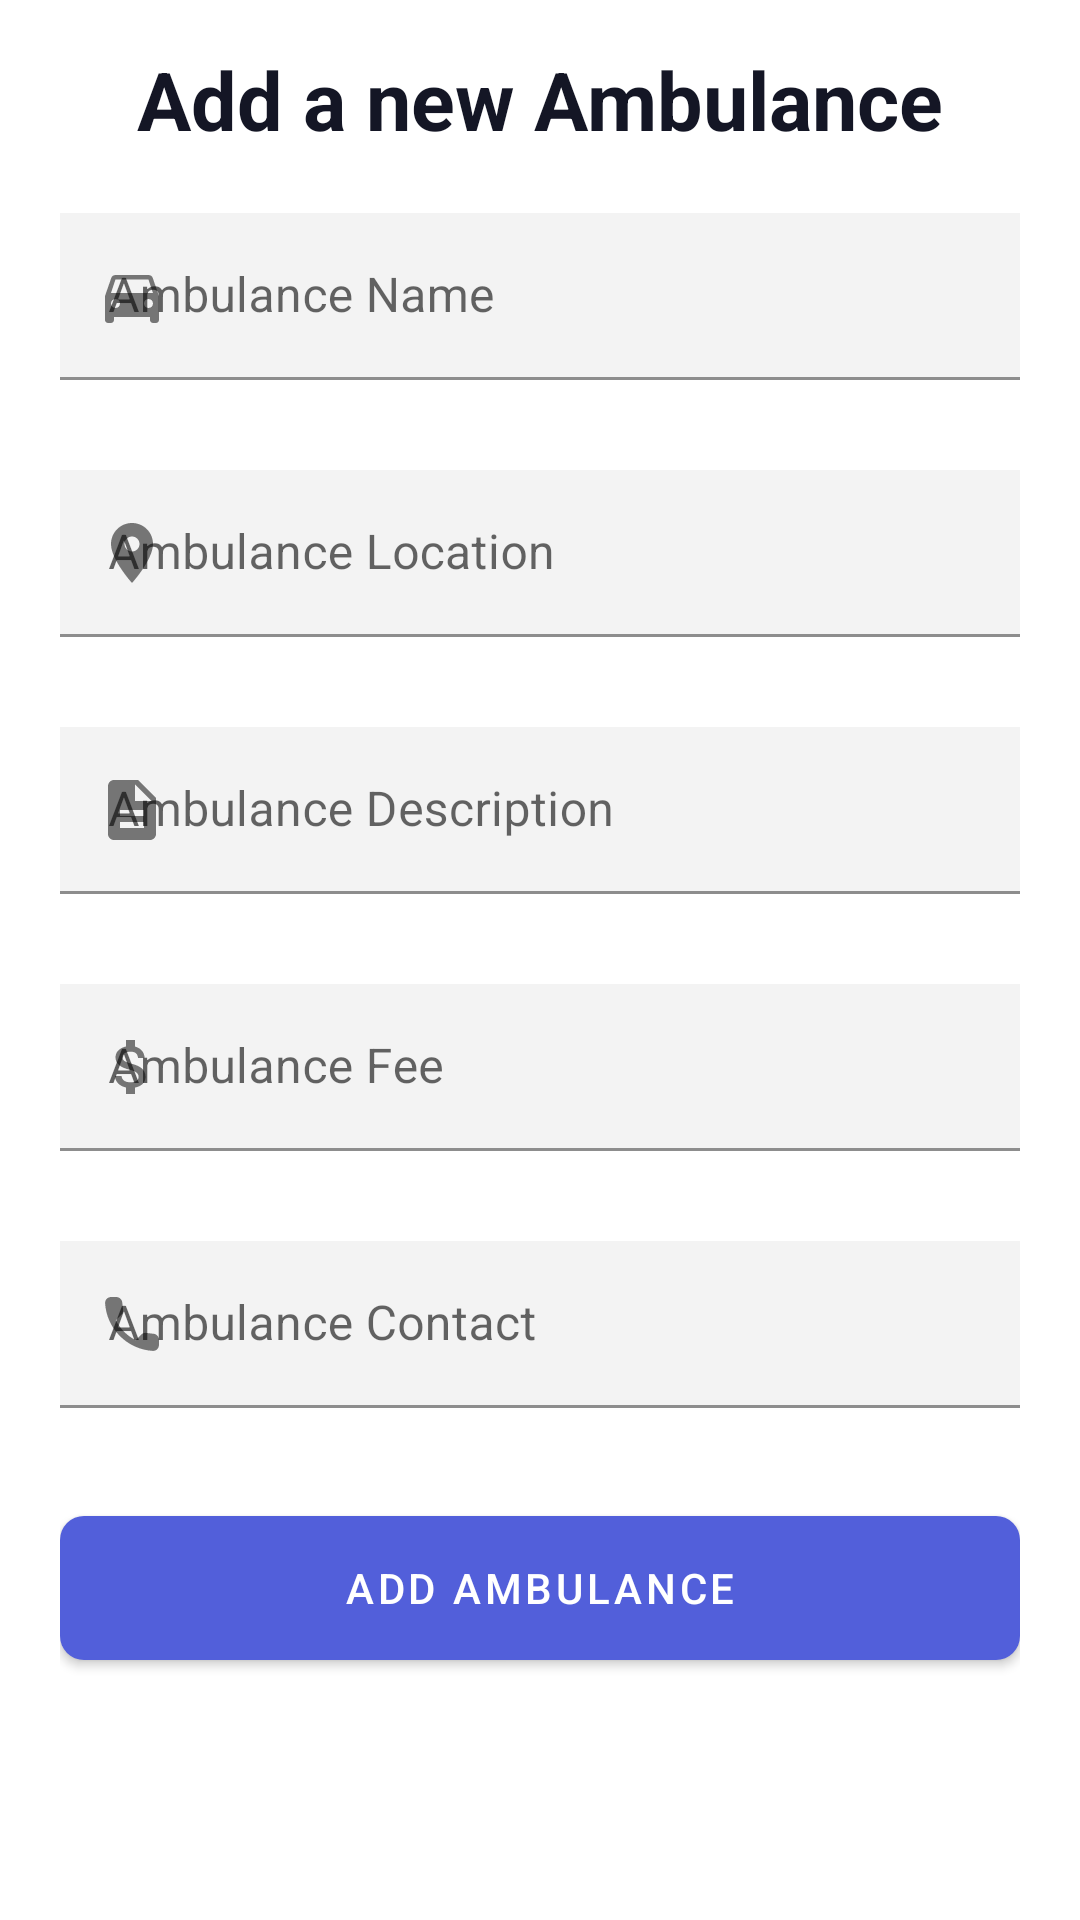

This screen was rendered from an Android layout file. Write that file and the resources it references.
<!-- AndroidManifest.xml: application theme Theme.AptechClass -->
<!-- res/layout/fragment_add_ambulance.xml -->
<?xml version="1.0" encoding="utf-8"?>
<ScrollView xmlns:android="http://schemas.android.com/apk/res/android"
    xmlns:tools="http://schemas.android.com/tools"
    android:layout_width="match_parent"
    android:layout_height="wrap_content"
    xmlns:app="http://schemas.android.com/apk/res-auto"
    android:orientation="vertical"
    android:fillViewport="true"
    android:paddingHorizontal="20dp"
    android:scrollbars="none"
    android:background="@color/white"
    tools:context=".AddAmbulance">


    <LinearLayout
        android:layout_width="match_parent"
        android:layout_height="wrap_content"
        android:orientation="vertical"
        android:gravity="center_horizontal">


        <TextView
            android:layout_width="wrap_content"
            android:layout_height="wrap_content"
            android:layout_marginTop="15dp"
            android:textSize="27sp"
            android:textColor="@color/blue_11"
            android:textStyle="bold"
            android:text="Add a new Ambulance"/>

        <com.google.android.material.textfield.TextInputLayout
            android:layout_width="match_parent"
            android:layout_height="wrap_content"
            android:hint="Ambulance Name"
            android:layout_marginTop="20dp"
            android:layout_marginBottom="10dp"
            app:startIconDrawable="@drawable/ic_baseline_directions_car_24"
            >
            <com.google.android.material.textfield.TextInputEditText
                android:layout_width="match_parent"
                android:layout_height="wrap_content"
                android:justificationMode="inter_word"
                android:id="@+id/addName"
                android:background="@color/gray_black"
                />
        </com.google.android.material.textfield.TextInputLayout>

        <com.google.android.material.textfield.TextInputLayout
            android:layout_width="match_parent"
            android:layout_height="wrap_content"
            android:hint="Ambulance Location"
            android:layout_marginTop="20dp"
            android:layout_marginBottom="10dp"
            app:startIconDrawable="@drawable/ic_baseline_location_on_24"
            >
            <com.google.android.material.textfield.TextInputEditText
                android:layout_width="match_parent"
                android:layout_height="wrap_content"
                android:id="@+id/addLocation"
                android:justificationMode="inter_word"
                android:background="@color/gray_black"
                />
        </com.google.android.material.textfield.TextInputLayout>

        <com.google.android.material.textfield.TextInputLayout
            android:layout_width="match_parent"
            android:layout_height="wrap_content"
            android:hint="Ambulance Description"
            android:layout_marginTop="20dp"
            android:layout_marginBottom="10dp"
            app:startIconDrawable="@drawable/ic_baseline_description_24"
            >
            <com.google.android.material.textfield.TextInputEditText
                android:layout_width="match_parent"
                android:layout_height="wrap_content"
                android:id="@+id/addDescription"
                android:justificationMode="inter_word"
                android:background="@color/gray_black"
                />
        </com.google.android.material.textfield.TextInputLayout>


        <com.google.android.material.textfield.TextInputLayout
            android:layout_width="match_parent"
            android:layout_height="wrap_content"
            android:hint="Ambulance Fee"
            android:layout_marginTop="20dp"
            android:layout_marginBottom="10dp"
            app:startIconDrawable="@drawable/ic_baseline_attach_money_24"
            >
            <com.google.android.material.textfield.TextInputEditText
                android:layout_width="match_parent"
                android:layout_height="wrap_content"
                android:id="@+id/addFees"
                android:justificationMode="inter_word"
                android:background="@color/gray_black"
                />
        </com.google.android.material.textfield.TextInputLayout>


        <com.google.android.material.textfield.TextInputLayout
            android:layout_width="match_parent"
            android:layout_height="wrap_content"
            android:hint="Ambulance Contact"
            android:layout_marginTop="20dp"
            android:layout_marginBottom="10dp"
            app:startIconDrawable="@drawable/ic_round_phone_24"
            >
            <com.google.android.material.textfield.TextInputEditText
                android:layout_width="match_parent"
                android:layout_height="wrap_content"
                android:id="@+id/addNumber"
                android:justificationMode="inter_word"
                android:background="@color/gray_black"
                />
        </com.google.android.material.textfield.TextInputLayout>

        <com.google.android.material.button.MaterialButton
            android:layout_width="match_parent"
            android:layout_height="60dp"
            android:layout_marginTop="20dp"
            app:cornerRadius="8dp"
            android:text="Add Ambulance"
            android:layout_marginBottom="100dp"
            android:id="@+id/createAmbulance"
            />


    </LinearLayout>



</ScrollView>
<!-- resources referenced by this layout -->
<resources>
  <color name="blue_11">#141625</color>
  <color name="gray_black">#f3f3f3</color>
  <color name="white">#FFFFFFFF</color>
  <!-- drawable ic_baseline_attach_money_24 (drawable) -->
  <vector android:alpha="0.96" android:height="24dp"
      android:tint="#1E1E34" android:viewportHeight="24"
      android:viewportWidth="24" android:width="24dp" xmlns:android="http://schemas.android.com/apk/res/android">
      <path android:fillColor="@android:color/white" android:pathData="M11.8,10.9c-2.27,-0.59 -3,-1.2 -3,-2.15 0,-1.09 1.01,-1.85 2.7,-1.85 1.78,0 2.44,0.85 2.5,2.1h2.21c-0.07,-1.72 -1.12,-3.3 -3.21,-3.81V3h-3v2.16c-1.94,0.42 -3.5,1.68 -3.5,3.61 0,2.31 1.91,3.46 4.7,4.13 2.5,0.6 3,1.48 3,2.41 0,0.69 -0.49,1.79 -2.7,1.79 -2.06,0 -2.87,-0.92 -2.98,-2.1h-2.2c0.12,2.19 1.76,3.42 3.68,3.83V21h3v-2.15c1.95,-0.37 3.5,-1.5 3.5,-3.55 0,-2.84 -2.43,-3.81 -4.7,-4.4z"/>
  </vector>
  <!-- drawable ic_baseline_description_24 (drawable) -->
  <vector android:alpha="0.96" android:height="24dp"
      android:tint="#1E1E34" android:viewportHeight="24"
      android:viewportWidth="24" android:width="24dp" xmlns:android="http://schemas.android.com/apk/res/android">
      <path android:fillColor="@android:color/white" android:pathData="M14,2L6,2c-1.1,0 -1.99,0.9 -1.99,2L4,20c0,1.1 0.89,2 1.99,2L18,22c1.1,0 2,-0.9 2,-2L20,8l-6,-6zM16,18L8,18v-2h8v2zM16,14L8,14v-2h8v2zM13,9L13,3.5L18.5,9L13,9z"/>
  </vector>
  <!-- drawable ic_baseline_location_on_24 (drawable) -->
  <vector android:alpha="0.96" android:height="24dp"
      android:tint="#1E1E34" android:viewportHeight="24"
      android:viewportWidth="24" android:width="24dp" xmlns:android="http://schemas.android.com/apk/res/android">
      <path android:fillColor="@android:color/white" android:pathData="M12,2C8.13,2 5,5.13 5,9c0,5.25 7,13 7,13s7,-7.75 7,-13c0,-3.87 -3.13,-7 -7,-7zM12,11.5c-1.38,0 -2.5,-1.12 -2.5,-2.5s1.12,-2.5 2.5,-2.5 2.5,1.12 2.5,2.5 -1.12,2.5 -2.5,2.5z"/>
  </vector>
  <!-- drawable ic_round_phone_24 (drawable) -->
  <vector android:alpha="0.96" android:height="24dp"
      android:tint="#1E1E34" android:viewportHeight="24"
      android:viewportWidth="24" android:width="24dp" xmlns:android="http://schemas.android.com/apk/res/android">
      <path android:fillColor="@android:color/white" android:pathData="M19.23,15.26l-2.54,-0.29c-0.61,-0.07 -1.21,0.14 -1.64,0.57l-1.84,1.84c-2.83,-1.44 -5.15,-3.75 -6.59,-6.59l1.85,-1.85c0.43,-0.43 0.64,-1.03 0.57,-1.64l-0.29,-2.52c-0.12,-1.01 -0.97,-1.77 -1.99,-1.77H5.03c-1.13,0 -2.07,0.94 -2,2.07 0.53,8.54 7.36,15.36 15.89,15.89 1.13,0.07 2.07,-0.87 2.07,-2v-1.73c0.01,-1.01 -0.75,-1.86 -1.76,-1.98z"/>
  </vector>
  <style name="Theme.AptechClass" parent="Theme.MaterialComponents.DayNight.DarkActionBar">
          
          <item name="colorPrimary">@color/purple_500</item>
          <item name="colorPrimaryVariant">@color/purple_700</item>
          <item name="colorOnPrimary">@color/white</item>
          
          <item name="colorSecondary">@color/teal_200</item>
          <item name="colorSecondaryVariant">@color/teal_700</item>
          <item name="colorOnSecondary">@color/black</item>
          
          <item name="android:statusBarColor" tools:targetApi="l">?attr/colorPrimaryVariant</item>
          
      </style>
  <color name="purple_500">#525FDA</color>
  <color name="purple_700">#FF3700B3</color>
  <color name="teal_200">#FF03DAC5</color>
  <color name="teal_700">#FF018786</color>
  <color name="black">#FF000000</color>
</resources>
